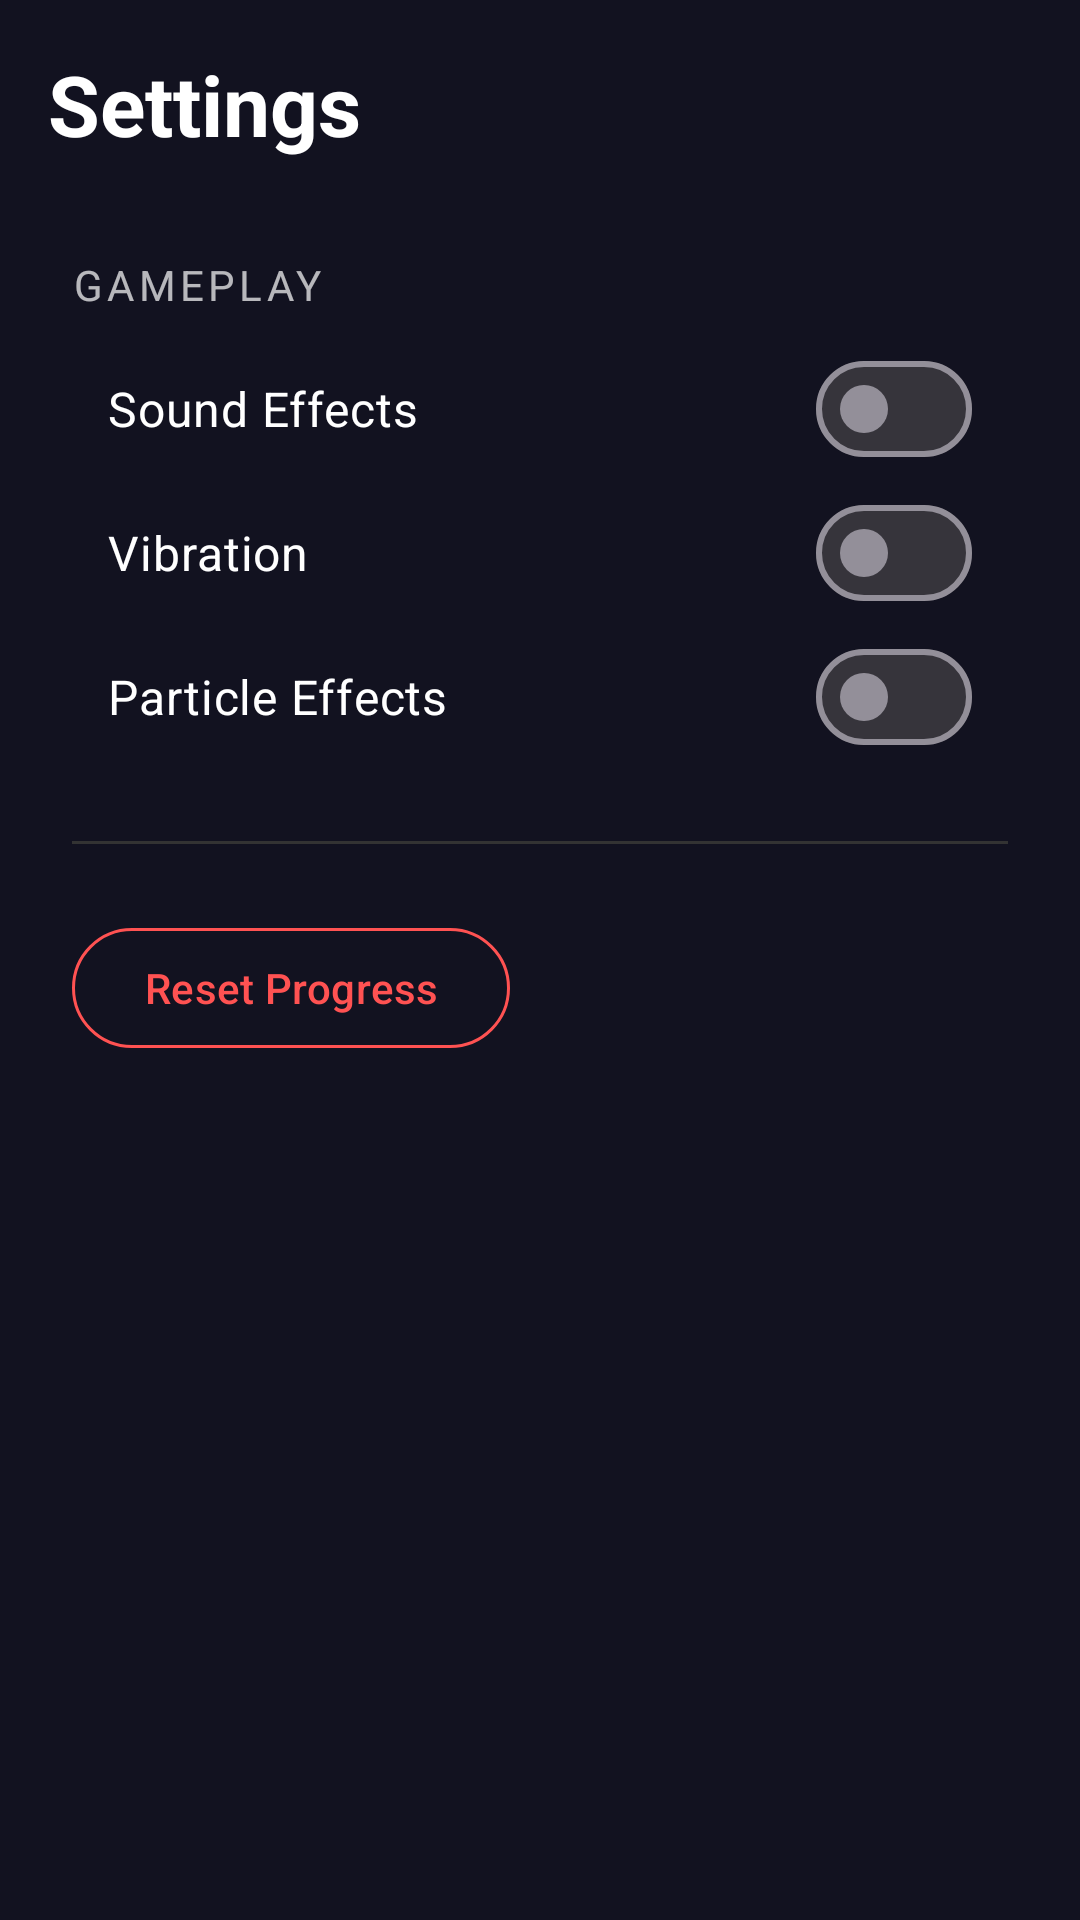

Android layout source for this screen:
<!-- AndroidManifest.xml: application theme Theme.BrickSmash -->
<!-- res/layout/fragment_settings.xml -->
<?xml version="1.0" encoding="utf-8"?>
<androidx.constraintlayout.widget.ConstraintLayout
    xmlns:android="http://schemas.android.com/apk/res/android"
    xmlns:app="http://schemas.android.com/apk/res-auto"
    android:layout_width="match_parent"
    android:layout_height="match_parent"
    android:background="@color/background_dark"
    android:fitsSystemWindows="true">

    <TextView
        android:id="@+id/tvHeader"
        android:layout_width="wrap_content"
        android:layout_height="wrap_content"
        android:text="Settings"
        android:textSize="28sp"
        android:textStyle="bold"
        android:textColor="@color/text_primary"
        android:layout_marginTop="16dp"
        android:layout_marginStart="16dp"
        app:layout_constraintTop_toTopOf="parent"
        app:layout_constraintStart_toStartOf="parent" />

    <ScrollView
        android:layout_width="0dp"
        android:layout_height="0dp"
        android:layout_marginTop="8dp"
        app:layout_constraintTop_toBottomOf="@id/tvHeader"
        app:layout_constraintBottom_toBottomOf="parent"
        app:layout_constraintStart_toStartOf="parent"
        app:layout_constraintEnd_toEndOf="parent">

        <LinearLayout
            android:layout_width="match_parent"
            android:layout_height="wrap_content"
            android:orientation="vertical"
            android:padding="24dp">

            <LinearLayout
                android:id="@+id/accountSection"
                android:layout_width="match_parent"
                android:layout_height="wrap_content"
                android:orientation="vertical"
                android:visibility="gone">

                <TextView
                    android:layout_width="wrap_content"
                    android:layout_height="wrap_content"
                    android:text="Account"
                    android:textSize="14sp"
                    android:textColor="@color/text_secondary"
                    android:letterSpacing="0.1"
                    android:textAllCaps="true"
                    android:layout_marginBottom="8dp" />

                <TextView
                    android:id="@+id/tvCurrentName"
                    android:layout_width="wrap_content"
                    android:layout_height="wrap_content"
                    android:textSize="16sp"
                    android:textColor="@color/text_primary"
                    android:layout_marginBottom="12dp" />

                <com.google.android.material.textfield.TextInputLayout
                    android:id="@+id/tilDisplayName"
                    style="@style/Widget.Material3.TextInputLayout.OutlinedBox"
                    android:layout_width="match_parent"
                    android:layout_height="wrap_content"
                    android:hint="Display Name">

                    <com.google.android.material.textfield.TextInputEditText
                        android:id="@+id/etDisplayName"
                        android:layout_width="match_parent"
                        android:layout_height="wrap_content"
                        android:inputType="textPersonName" />
                </com.google.android.material.textfield.TextInputLayout>

                <com.google.android.material.button.MaterialButton
                    android:id="@+id/btnUpdateName"
                    android:layout_width="wrap_content"
                    android:layout_height="wrap_content"
                    android:text="Update Name"
                    app:cornerRadius="20dp"
                    android:layout_marginTop="8dp" />

                <ProgressBar
                    android:id="@+id/progressBarName"
                    android:layout_width="wrap_content"
                    android:layout_height="wrap_content"
                    android:visibility="gone"
                    android:layout_gravity="center"
                    android:layout_marginTop="8dp" />

                <View
                    android:layout_width="match_parent"
                    android:layout_height="1dp"
                    android:background="#333"
                    android:layout_marginVertical="24dp" />
            </LinearLayout>

            <TextView
                android:layout_width="wrap_content"
                android:layout_height="wrap_content"
                android:text="Gameplay"
                android:textSize="14sp"
                android:textColor="@color/text_secondary"
                android:letterSpacing="0.1"
                android:textAllCaps="true"
                android:layout_marginBottom="8dp" />

            <com.google.android.material.materialswitch.MaterialSwitch
                android:id="@+id/switchSound"
                android:layout_width="match_parent"
                android:layout_height="wrap_content"
                android:text="Sound Effects"
                android:textColor="@color/text_primary"
                android:textSize="16sp"
                android:padding="12dp" />

            <com.google.android.material.materialswitch.MaterialSwitch
                android:id="@+id/switchVibration"
                android:layout_width="match_parent"
                android:layout_height="wrap_content"
                android:text="Vibration"
                android:textColor="@color/text_primary"
                android:textSize="16sp"
                android:padding="12dp" />

            <com.google.android.material.materialswitch.MaterialSwitch
                android:id="@+id/switchParticles"
                android:layout_width="match_parent"
                android:layout_height="wrap_content"
                android:text="Particle Effects"
                android:textColor="@color/text_primary"
                android:textSize="16sp"
                android:padding="12dp" />

            <View
                android:layout_width="match_parent"
                android:layout_height="1dp"
                android:background="#333"
                android:layout_marginVertical="24dp" />

            <com.google.android.material.button.MaterialButton
                android:id="@+id/btnResetProgress"
                style="@style/Widget.Material3.Button.OutlinedButton"
                android:layout_width="wrap_content"
                android:layout_height="wrap_content"
                android:text="Reset Progress"
                android:textColor="#FF5252"
                app:strokeColor="#FF5252"
                app:cornerRadius="20dp" />

        </LinearLayout>
    </ScrollView>

</androidx.constraintlayout.widget.ConstraintLayout>
<!-- resources referenced by this layout -->
<resources>
  <color name="background_dark">#FF121220</color>
  <color name="text_primary">#FFFFFFFF</color>
  <color name="text_secondary">#B3FFFFFF</color>
  <style name="Theme.BrickSmash" parent="Theme.Material3.Dark.NoActionBar">
          <item name="colorPrimary">@color/primary</item>
          <item name="colorPrimaryVariant">@color/primary_variant</item>
          <item name="colorSecondary">@color/secondary</item>
          <item name="android:colorBackground">@color/background_dark</item>
          <item name="colorSurface">@color/surface_dark</item>
          <item name="android:statusBarColor">@color/background_dark</item>
          <item name="android:navigationBarColor">@color/surface_dark</item>
      </style>
  <color name="primary">#FF42A5F5</color>
  <color name="primary_variant">#FF1565C0</color>
  <color name="secondary">#FFFFAB40</color>
  <color name="surface_dark">#FF1E1E32</color>
</resources>
